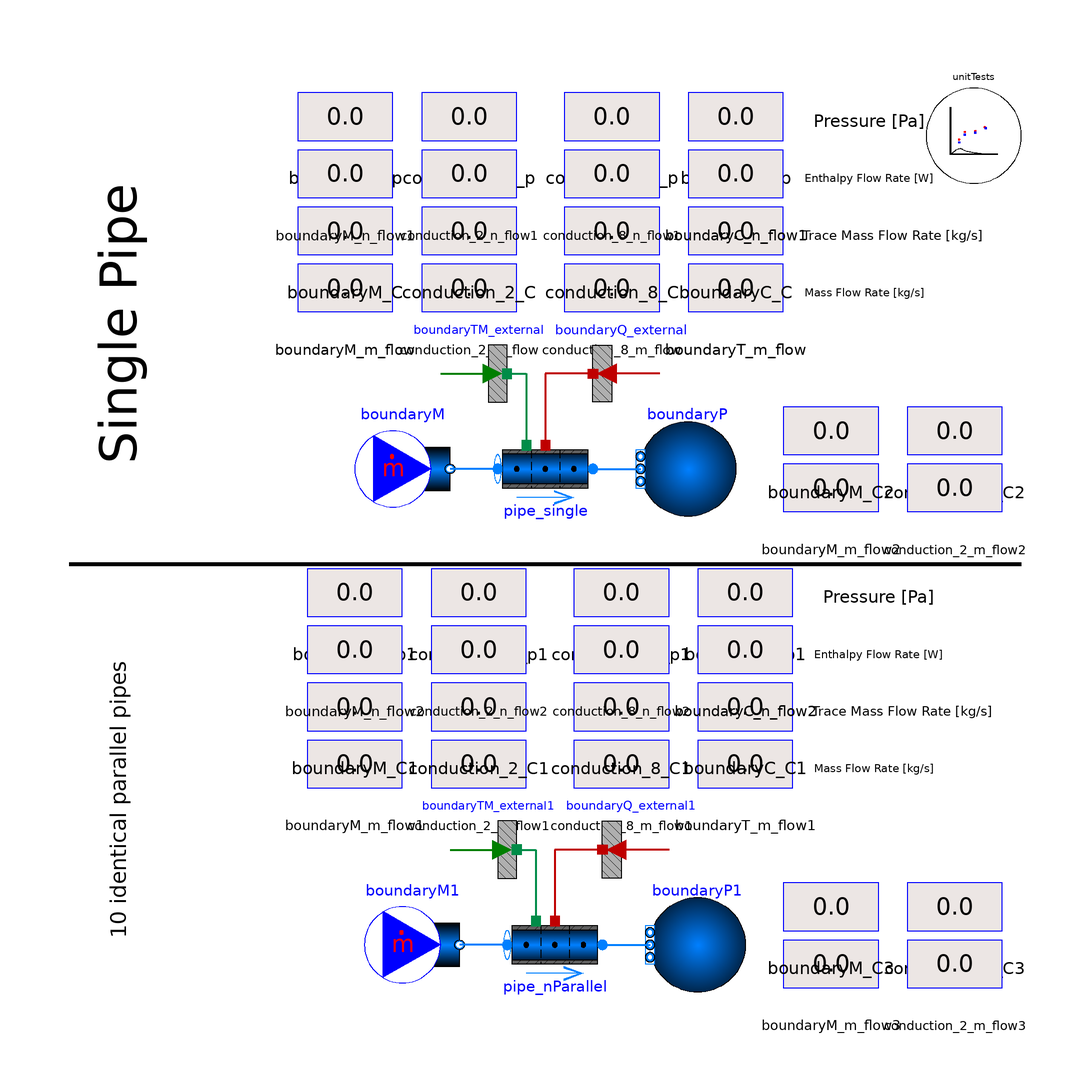

The Modelica model whose source follows is shown above as a component diagram (icons at their Placement, wires along their Line points).

model nParallel_withWall_FlowBoundary
  import TRANSFORM;

  extends TRANSFORM.Icons.Example;

  package Medium=Modelica.Media.Water.StandardWater(extraPropertiesNames={"Tritium"});

  GenericPipe_wWall_wTraceMass
              pipe_single(energyDynamics=Modelica.Fluid.Types.Dynamics.SteadyStateInitial,
    redeclare package Medium = Medium,
    use_HeatTransfer=true,
    use_TraceMassTransfer=true,
    redeclare model HeatTransfer =
        TRANSFORM.Fluid.ClosureRelations.HeatTransfer.Models.DistributedPipe_1D.Alphas
        ( alpha0=1000),
    redeclare model TraceMassTransfer =
        TRANSFORM.Fluid.ClosureRelations.MassTransfer.Models.DistributedPipe_TraceMass_1D.AlphasM
        (                                               redeclare model
          DiffusionCoeff =
            TRANSFORM.Media.ClosureModels.MassDiffusionCoefficient.Models.GenericCoefficient
            (D_ab0=1), alphaM0=fill(1, Medium.nC)),
    use_HeatTransferOuter=true,
    use_TraceMassTransferOuter=true,
    energyDynamics_wall=Modelica.Fluid.Types.Dynamics.SteadyStateInitial,
    redeclare model Geometry =
        TRANSFORM.Fluid.ClosureRelations.Geometry.Models.DistributedVolume_1D.Pipe_Wall.StraightPipe
        (                                                     dimension=0.01,
          nV=10))
    annotation (Placement(transformation(extent={{-10,10},{10,30}})));
  Utilities.Visualizers.displayReal boundaryQ_p(val=pipe_single.port_a.p)
    annotation (Placement(transformation(extent={{-52,84},{-32,104}})));
  Utilities.Visualizers.displayReal boundaryT_p(val=pipe_single.port_b.p)
    annotation (Placement(transformation(extent={{30,84},{50,104}})));
  TRANSFORM.Fluid.BoundaryConditions.MassFlowSource_h boundaryM(
    nPorts=1,
    m_flow=1,
    h=1e5,
    C=fill(0.1, Medium.nC),
    redeclare package Medium = Medium)
    annotation (Placement(transformation(extent={{-40,10},{-20,30}})));
  TRANSFORM.Fluid.BoundaryConditions.Boundary_ph boundaryP(
    nPorts=1,
    p=100000,
    redeclare package Medium = Medium)
    annotation (Placement(transformation(extent={{40,10},{20,30}})));
  Utilities.Visualizers.displayReal conduction_2_m_flow(val=pipe_single.pipe.m_flows[
        2], precision=2)
            annotation (Placement(transformation(extent={{-26,48},{-6,68}})));
  Utilities.Visualizers.displayReal conduction_8_m_flow(val=pipe_single.pipe.m_flows[
        8], precision=2)
            annotation (Placement(transformation(extent={{4,48},{24,68}})));
  Utilities.Visualizers.displayReal conduction_2_p(val=pipe_single.pipe.mediums[2].p)
    annotation (Placement(transformation(extent={{-26,84},{-6,104}})));
  Utilities.Visualizers.displayReal conduction_8_p(val=pipe_single.pipe.mediums[8].p)
    annotation (Placement(transformation(extent={{4,84},{24,104}})));
  Utilities.Visualizers.displayReal boundaryM_m_flow(val=pipe_single.port_a.m_flow,
      precision=2)
    annotation (Placement(transformation(extent={{-52,48},{-32,68}})));
  Utilities.Visualizers.displayReal boundaryT_m_flow(val=pipe_single.port_b.m_flow,
      precision=2)
    annotation (Placement(transformation(extent={{30,48},{50,68}})));
  Utilities.Visualizers.displayReal boundaryM_C(precision=2, val=pipe_single.port_a.m_flow
        *pipe_single.port_a.C_outflow[1])
            annotation (Placement(transformation(extent={{-52,60},{-32,80}})));
  Utilities.Visualizers.displayReal boundaryC_C(precision=2, val=pipe_single.port_a.m_flow
        *pipe_single.port_b.C_outflow[1])
    annotation (Placement(transformation(extent={{30,60},{50,80}})));
  Utilities.Visualizers.displayReal boundaryM_n_flow1(val=pipe_single.port_a.m_flow
        *pipe_single.port_a.h_outflow)
    annotation (Placement(transformation(extent={{-52,72},{-32,92}})));
  Utilities.Visualizers.displayReal boundaryC_n_flow1(val=pipe_single.port_a.m_flow
        *pipe_single.port_b.h_outflow)
    annotation (Placement(transformation(extent={{30,72},{50,92}})));
  HeatAndMassTransfer.BoundaryConditions.Heat.HeatFlow boundaryQ_external(
      Q_flow=1000)
    annotation (Placement(transformation(extent={{30,30},{10,50}})));
  HeatAndMassTransfer.BoundaryConditions.Mass.MassFlow boundaryTM_external(
      n_flow=fill(0.1, Medium.nC))
    annotation (Placement(transformation(extent={{-28,30},{-8,50}})));
  GenericPipe_wWall_wTraceMass
              pipe_nParallel(
    energyDynamics=Modelica.Fluid.Types.Dynamics.SteadyStateInitial,
    redeclare package Medium = Medium,
    use_HeatTransfer=true,
    use_TraceMassTransfer=true,
    nParallel=10,
    redeclare model HeatTransfer =
        TRANSFORM.Fluid.ClosureRelations.HeatTransfer.Models.DistributedPipe_1D.Alphas
        ( alpha0=1000),
    redeclare model TraceMassTransfer =
        TRANSFORM.Fluid.ClosureRelations.MassTransfer.Models.DistributedPipe_TraceMass_1D.AlphasM
        (                                               redeclare model
          DiffusionCoeff =
            TRANSFORM.Media.ClosureModels.MassDiffusionCoefficient.Models.GenericCoefficient
            (D_ab0=1), alphaM0=fill(1, Medium.nC)),
    redeclare model Geometry =
        TRANSFORM.Fluid.ClosureRelations.Geometry.Models.DistributedVolume_1D.Pipe_Wall.StraightPipe
        (                                                     dimension=0.01,
          nV=10),
    use_HeatTransferOuter=true,
    use_TraceMassTransferOuter=true,
    energyDynamics_wall=Modelica.Fluid.Types.Dynamics.SteadyStateInitial)
    annotation (Placement(transformation(extent={{-8,-90},{12,-70}})));
  Utilities.Visualizers.displayReal boundaryQ_p1(val=pipe_nParallel.port_a.p)
    annotation (Placement(transformation(extent={{-50,-16},{-30,4}})));
  Utilities.Visualizers.displayReal boundaryT_p1(val=pipe_nParallel.port_b.p)
    annotation (Placement(transformation(extent={{32,-16},{52,4}})));
  TRANSFORM.Fluid.BoundaryConditions.MassFlowSource_h boundaryM1(
    nPorts=1,
    m_flow=1,
    h=1e5,
    C=fill(0.1, Medium.nC),
    redeclare package Medium = Medium)
    annotation (Placement(transformation(extent={{-38,-90},{-18,-70}})));
  TRANSFORM.Fluid.BoundaryConditions.Boundary_ph boundaryP1(
    nPorts=1,
    redeclare package Medium = Medium,
    p=100000) annotation (Placement(transformation(extent={{42,-90},{22,-70}})));
  Utilities.Visualizers.displayReal conduction_2_m_flow1(val=pipe_nParallel.pipe.m_flows[
        2], precision=2)
    annotation (Placement(transformation(extent={{-24,-52},{-4,-32}})));
  Utilities.Visualizers.displayReal conduction_8_m_flow1(val=pipe_nParallel.pipe.m_flows[
        8], precision=2)
    annotation (Placement(transformation(extent={{6,-52},{26,-32}})));
  Utilities.Visualizers.displayReal conduction_2_p1(val=pipe_nParallel.pipe.mediums[2].p)
    annotation (Placement(transformation(extent={{-24,-16},{-4,4}})));
  Utilities.Visualizers.displayReal conduction_8_p1(val=pipe_nParallel.pipe.mediums[8].p)
    annotation (Placement(transformation(extent={{6,-16},{26,4}})));
  Utilities.Visualizers.displayReal boundaryM_m_flow1(val=pipe_nParallel.port_a.m_flow,
      precision=2)
    annotation (Placement(transformation(extent={{-50,-52},{-30,-32}})));
  Utilities.Visualizers.displayReal boundaryT_m_flow1(val=pipe_nParallel.port_b.m_flow,
      precision=2)
    annotation (Placement(transformation(extent={{32,-52},{52,-32}})));
  Utilities.Visualizers.displayReal boundaryM_C1(precision=2, val=pipe_single.port_a.m_flow
        *pipe_nParallel.port_a.C_outflow[1])
    annotation (Placement(transformation(extent={{-50,-40},{-30,-20}})));
  Utilities.Visualizers.displayReal boundaryC_C1(precision=2, val=pipe_single.port_a.m_flow
        *pipe_nParallel.port_b.C_outflow[1])
    annotation (Placement(transformation(extent={{32,-40},{52,-20}})));
  Utilities.Visualizers.displayReal boundaryM_n_flow2(val=pipe_single.port_a.m_flow
        *pipe_nParallel.port_a.h_outflow)
    annotation (Placement(transformation(extent={{-50,-28},{-30,-8}})));
  Utilities.Visualizers.displayReal boundaryC_n_flow2(val=pipe_single.port_a.m_flow
        *pipe_nParallel.port_b.h_outflow)
    annotation (Placement(transformation(extent={{32,-28},{52,-8}})));
  HeatAndMassTransfer.BoundaryConditions.Heat.HeatFlow boundaryQ_external1(
      Q_flow=1000)
    annotation (Placement(transformation(extent={{32,-70},{12,-50}})));
  HeatAndMassTransfer.BoundaryConditions.Mass.MassFlow boundaryTM_external1(
      n_flow=fill(0.1, Medium.nC))
    annotation (Placement(transformation(extent={{-26,-70},{-6,-50}})));
  Utilities.Visualizers.displayReal boundaryM_m_flow2(precision=2, val=
        pipe_single.pipe.massPorts[4].n_flow[1])
    annotation (Placement(transformation(extent={{50,6},{70,26}})));
  Utilities.Visualizers.displayReal boundaryM_C2(val=pipe_single.pipe.massPorts[4].C[
        1]) annotation (Placement(transformation(extent={{50,18},{70,38}})));
  Utilities.Visualizers.displayReal conduction_2_C2(val=pipe_single.pipe.heatPorts[4].T)
    annotation (Placement(transformation(extent={{76,18},{96,38}})));
  Utilities.Visualizers.displayReal conduction_2_m_flow2(val=pipe_single.pipe.heatPorts[
        4].Q_flow)
            annotation (Placement(transformation(extent={{76,6},{96,26}})));
  Utilities.Visualizers.displayReal boundaryM_m_flow3(precision=2, val=
        pipe_nParallel.pipe.massPorts[4].n_flow[1])
    annotation (Placement(transformation(extent={{50,-94},{70,-74}})));
  Utilities.Visualizers.displayReal boundaryM_C3(val=pipe_nParallel.pipe.massPorts[4].C[
        1]) annotation (Placement(transformation(extent={{50,-82},{70,-62}})));
  Utilities.Visualizers.displayReal conduction_2_C3(val=pipe_nParallel.pipe.heatPorts[
        4].T)
    annotation (Placement(transformation(extent={{76,-82},{96,-62}})));
  Utilities.Visualizers.displayReal conduction_2_m_flow3(val=pipe_nParallel.pipe.heatPorts[
        4].Q_flow)
            annotation (Placement(transformation(extent={{76,-94},{96,-74}})));
  Utilities.Visualizers.displayReal conduction_2_C(precision=2, val=pipe_single.pipe.mC_flows[
        2, 1])
    annotation (Placement(transformation(extent={{-26,60},{-6,80}})));
  Utilities.Visualizers.displayReal conduction_8_C(precision=2, val=pipe_single.pipe.mC_flows[
        8, 1])
    annotation (Placement(transformation(extent={{4,60},{24,80}})));
  Utilities.Visualizers.displayReal conduction_2_n_flow1(val=pipe_single.pipe.H_flows[
        2])
    annotation (Placement(transformation(extent={{-26,72},{-6,92}})));
  Utilities.Visualizers.displayReal conduction_8_n_flow1(val=pipe_single.pipe.H_flows[
        8])
    annotation (Placement(transformation(extent={{4,72},{24,92}})));
  Utilities.Visualizers.displayReal conduction_2_C1(precision=2, val=
        pipe_nParallel.pipe.mC_flows[2, 1])
    annotation (Placement(transformation(extent={{-24,-40},{-4,-20}})));
  Utilities.Visualizers.displayReal conduction_8_C1(precision=2, val=
        pipe_nParallel.pipe.mC_flows[8, 1])
    annotation (Placement(transformation(extent={{6,-40},{26,-20}})));
  Utilities.Visualizers.displayReal conduction_2_n_flow2(val=pipe_nParallel.pipe.H_flows[
        2]) annotation (Placement(transformation(extent={{-24,-28},{-4,-8}})));
  Utilities.Visualizers.displayReal conduction_8_n_flow2(val=pipe_nParallel.pipe.H_flows[
        8]) annotation (Placement(transformation(extent={{6,-28},{26,-8}})));
  TRANSFORM.Utilities.ErrorAnalysis.UnitTests unitTests(n=4, x={pipe_single.massPorts[
        4].C[1],pipe_nParallel.massPorts[4].C[1],pipe_single.heatPorts[4].T,
        pipe_nParallel.heatPorts[4].T})
    annotation (Placement(transformation(extent={{80,80},{100,100}})));
equation
  connect(pipe_single.port_a, boundaryM.ports[1]) annotation (Line(
      points={{-10,20},{-15,20},{-20,20}},
      color={0,127,255},
      thickness=0.5));
  connect(pipe_single.port_b, boundaryP.ports[1]) annotation (Line(
      points={{10,20},{20,20}},
      color={0,127,255},
      thickness=0.5));
  connect(boundaryTM_external.port, pipe_single.massPorts[4]) annotation (Line(
      points={{-8,40},{-4,40},{-4,25}},
      color={0,140,72},
      thickness=0.5));
  connect(boundaryQ_external.port, pipe_single.heatPorts[4]) annotation (Line(
      points={{10,40},{6,40},{0,40},{0,25}},
      color={191,0,0},
      thickness=0.5));
  connect(pipe_nParallel.port_a, boundaryM1.ports[1]) annotation (Line(
      points={{-8,-80},{-13,-80},{-18,-80}},
      color={0,127,255},
      thickness=0.5));
  connect(pipe_nParallel.port_b, boundaryP1.ports[1]) annotation (Line(
      points={{12,-80},{22,-80}},
      color={0,127,255},
      thickness=0.5));
  connect(boundaryTM_external1.port, pipe_nParallel.massPorts[4]) annotation (
      Line(
      points={{-6,-60},{-2,-60},{-2,-75}},
      color={0,140,72},
      thickness=0.5));
  connect(boundaryQ_external1.port, pipe_nParallel.heatPorts[4]) annotation (
      Line(
      points={{12,-60},{8,-60},{2,-60},{2,-75}},
      color={191,0,0},
      thickness=0.5));
  annotation (Icon(coordinateSystem(preserveAspectRatio=false)), Diagram(
        coordinateSystem(preserveAspectRatio=false), graphics={
        Line(
          points={{-100,0},{100,0}},
          color={0,0,0},
          thickness=1),
        Text(
          extent={{-29.5,9.5},{29.5,-9.5}},
          lineColor={0,0,0},
          lineThickness=1,
          origin={-89.5,50.5},
          rotation=90,
          textString="Single Pipe"),
        Text(
          extent={{56,96},{80,90}},
          lineColor={0,0,0},
          lineThickness=1,
          textString="Pressure [Pa]"),
        Text(
          extent={{54,60},{80,54}},
          lineColor={0,0,0},
          lineThickness=1,
          textString="Mass Flow Rate [kg/s]"),
        Text(
          extent={{58,-4},{82,-10}},
          lineColor={0,0,0},
          lineThickness=1,
          textString="Pressure [Pa]"),
        Text(
          extent={{56,-40},{82,-46}},
          lineColor={0,0,0},
          lineThickness=1,
          textString="Mass Flow Rate [kg/s]"),
        Text(
          extent={{-29.5,9.5},{29.5,-9.5}},
          lineColor={0,0,0},
          lineThickness=1,
          origin={-89.5,-49.5},
          rotation=90,
          textString="10 identical parallel pipes"),
        Text(
          extent={{54,72},{92,66}},
          lineColor={0,0,0},
          lineThickness=1,
          textString="Trace Mass Flow Rate [kg/s]"),
        Text(
          extent={{54,84},{82,78}},
          lineColor={0,0,0},
          lineThickness=1,
          textString="Enthalpy Flow Rate [W]"),
        Text(
          extent={{56,-28},{94,-34}},
          lineColor={0,0,0},
          lineThickness=1,
          textString="Trace Mass Flow Rate [kg/s]"),
        Text(
          extent={{56,-16},{84,-22}},
          lineColor={0,0,0},
          lineThickness=1,
          textString="Enthalpy Flow Rate [W]")}),
    experiment(__Dymola_NumberOfIntervals=100));
end nParallel_withWall_FlowBoundary;